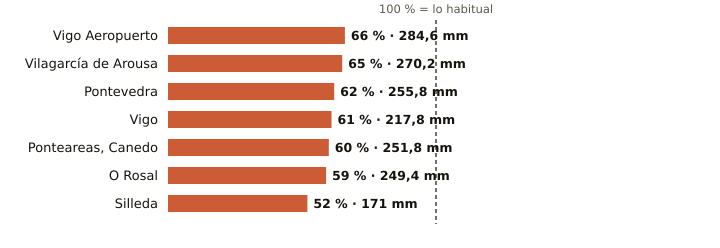

The data file committed next to this chart (first rows):
estacion, provincia, indicativo, mm_otono, referencia_mm, pct, periodo_referencia, hasta, hora
Vigo Aeropuerto, Pontevedra, 1495, 284.6, 429.2, 66, 1991-2020, 2026-11-15, 12
Vilagarcía de Arousa, Pontevedra, 1477V, 270.2, 418.0, 65, 2009-2025, 2026-11-15, 11
Pontevedra, Pontevedra, 1484C, 255.8, 409.9, 62, 1991-2020, 2026-11-15, 12
Vigo, Pontevedra, 1496X, 217.8, 359.2, 61, 2004-2025, 2026-11-15, 11
Ponteareas, Canedo, Pontevedra, 1723X, 251.8, 419.9, 60, 2004-2025, 2026-11-15, 10
O Rosal, Pontevedra, 1730E, 249.4, 421.3, 59, 1991-2020, 2026-11-15, 7
Silleda, Pontevedra, 1466A, 171.0, 325.8, 52, 1991-2025, 2026-11-15, 9
